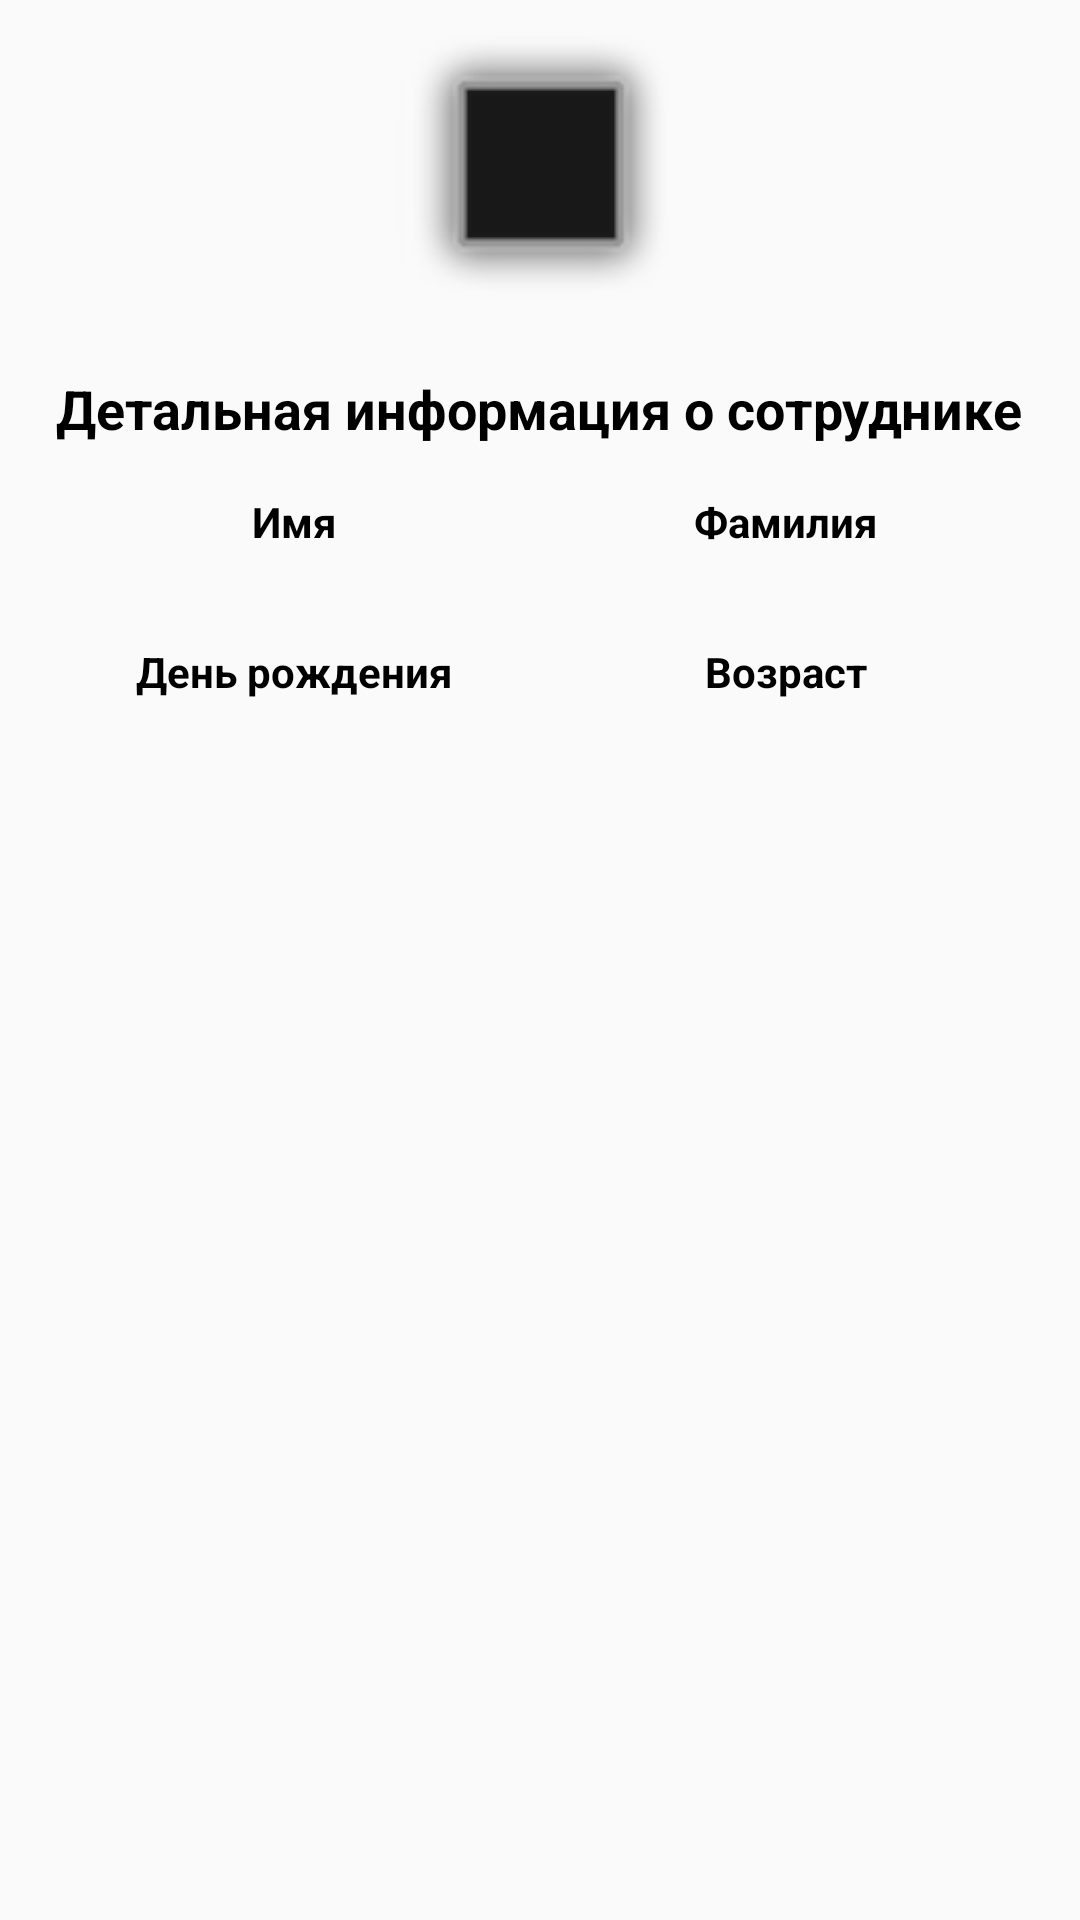

Reconstruct the res/layout file that produces this screen, plus the resources it refers to.
<!-- AndroidManifest.xml: application theme AppTheme -->
<!-- res/layout/fragment_employee.xml -->
<?xml version="1.0" encoding="utf-8"?>
<LinearLayout xmlns:android="http://schemas.android.com/apk/res/android"
    android:layout_width="match_parent"
    android:layout_height="match_parent"
    android:orientation="vertical">

    <ImageView
        android:id="@+id/avatar"
        android:layout_width="@dimen/image_size_employee_avatar_width"
        android:layout_height="@dimen/image_size_employee_avatar_height"
        android:layout_gravity="center"
        android:layout_marginTop="@dimen/margin_12"
        android:src="@android:drawable/dialog_frame" />

    <TextView
        android:id="@+id/title_employees"
        style="@style/Title.FragmentTitle"
        android:layout_width="wrap_content"
        android:layout_height="wrap_content"
        android:layout_gravity="center"
        android:text="@string/employee_detail_title" />

    <LinearLayout
        android:layout_width="match_parent"
        android:layout_height="wrap_content"
        android:layout_marginStart="@dimen/margin_16"
        android:layout_marginTop="@dimen/margin_8"
        android:layout_marginEnd="@dimen/margin_16"
        android:orientation="vertical">

        <LinearLayout
            android:layout_width="match_parent"
            android:layout_height="wrap_content">

            <TextView
                android:layout_width="0dp"
                android:layout_height="wrap_content"
                android:layout_weight="1"
                android:gravity="center"
                android:text="@string/employee_detail_name"
                android:textStyle="bold" />

            <TextView
                android:layout_width="0dp"
                android:layout_height="wrap_content"
                android:layout_weight="1"
                android:gravity="center"
                android:text="@string/employee_detail_last_name"
                android:textStyle="bold" />

        </LinearLayout>

        <LinearLayout
            android:layout_width="match_parent"
            android:layout_height="wrap_content"
            android:layout_marginTop="@dimen/margin_4">

            <TextView
                android:id="@+id/text_employee_detail_name"
                android:layout_width="0dp"
                android:layout_height="wrap_content"
                android:layout_weight="1"
                android:gravity="center" />

            <TextView
                android:id="@+id/text_employee_detail_last_name"
                android:layout_width="0dp"
                android:layout_height="wrap_content"
                android:layout_weight="1"
                android:gravity="center" />

        </LinearLayout>
    </LinearLayout>

    <LinearLayout
        android:layout_width="match_parent"
        android:layout_height="wrap_content"
        android:layout_marginStart="@dimen/margin_16"
        android:layout_marginTop="@dimen/margin_8"
        android:layout_marginEnd="@dimen/margin_16"
        android:orientation="vertical">

        <LinearLayout
            android:layout_width="match_parent"
            android:layout_height="wrap_content">

            <TextView
                android:layout_width="0dp"
                android:layout_height="wrap_content"
                android:layout_weight="1"
                android:gravity="center"
                android:text="@string/employee_detail_birthday"
                android:textStyle="bold" />

            <TextView
                android:layout_width="0dp"
                android:layout_height="wrap_content"
                android:layout_weight="1"
                android:gravity="center"
                android:text="@string/employee_detail_age"
                android:textStyle="bold" />

        </LinearLayout>

        <LinearLayout
            android:layout_width="match_parent"
            android:layout_height="wrap_content"
            android:layout_marginTop="@dimen/margin_4">

            <TextView
                android:id="@+id/text_employee_detail_birthday"
                android:layout_width="0dp"
                android:layout_height="wrap_content"
                android:layout_weight="1"
                android:gravity="center" />

            <TextView
                android:id="@+id/text_employee_detail_age"
                android:layout_width="0dp"
                android:layout_height="wrap_content"
                android:layout_weight="1"
                android:gravity="center" />
        </LinearLayout>
    </LinearLayout>
</LinearLayout>
<!-- resources referenced by this layout -->
<resources>
  <dimen name="image_size_employee_avatar_height">96dp</dimen>
  <dimen name="image_size_employee_avatar_width">96dp</dimen>
  <dimen name="margin_12">12dp</dimen>
  <dimen name="margin_16">16dp</dimen>
  <dimen name="margin_4">4dp</dimen>
  <dimen name="margin_8">8dp</dimen>
  <string name="employee_detail_age">Возраст</string>
  <string name="employee_detail_birthday">День рождения</string>
  <string name="employee_detail_last_name">Фамилия</string>
  <string name="employee_detail_name">Имя</string>
  <string name="employee_detail_title">Детальная информация о сотруднике</string>
  <style name="Title.FragmentTitle">
          <item name="android:layout_marginTop">@dimen/margin_fragment_title_top</item>
          <item name="android:textStyle">bold</item>
          <item name="android:textSize">@dimen/text_size_fragment_title</item>
          <item name="android:padding">@dimen/padding_fragment_title</item>
      </style>
  <style name="AppTheme" parent="Theme.AppCompat.Light.NoActionBar">
          
          <item name="colorPrimary">@color/colorPrimary</item>
          <item name="colorPrimaryDark">@color/colorPrimaryDark</item>
          <item name="colorAccent">@color/colorAccent</item>
          <item name="android:textColor">@android:color/black</item>
      </style>
  <dimen name="margin_fragment_title_top">8dp</dimen>
  <dimen name="text_size_fragment_title">18sp</dimen>
  <dimen name="padding_fragment_title">8dp</dimen>
  <!-- not gathered from this repository: default colours our renderer supplied (Android Studio template values) -->
  <color name="colorPrimary">#FF6200EE</color>
  <color name="colorPrimaryDark">#FF3700B3</color>
  <color name="colorAccent">#FF03DAC5</color>
</resources>
